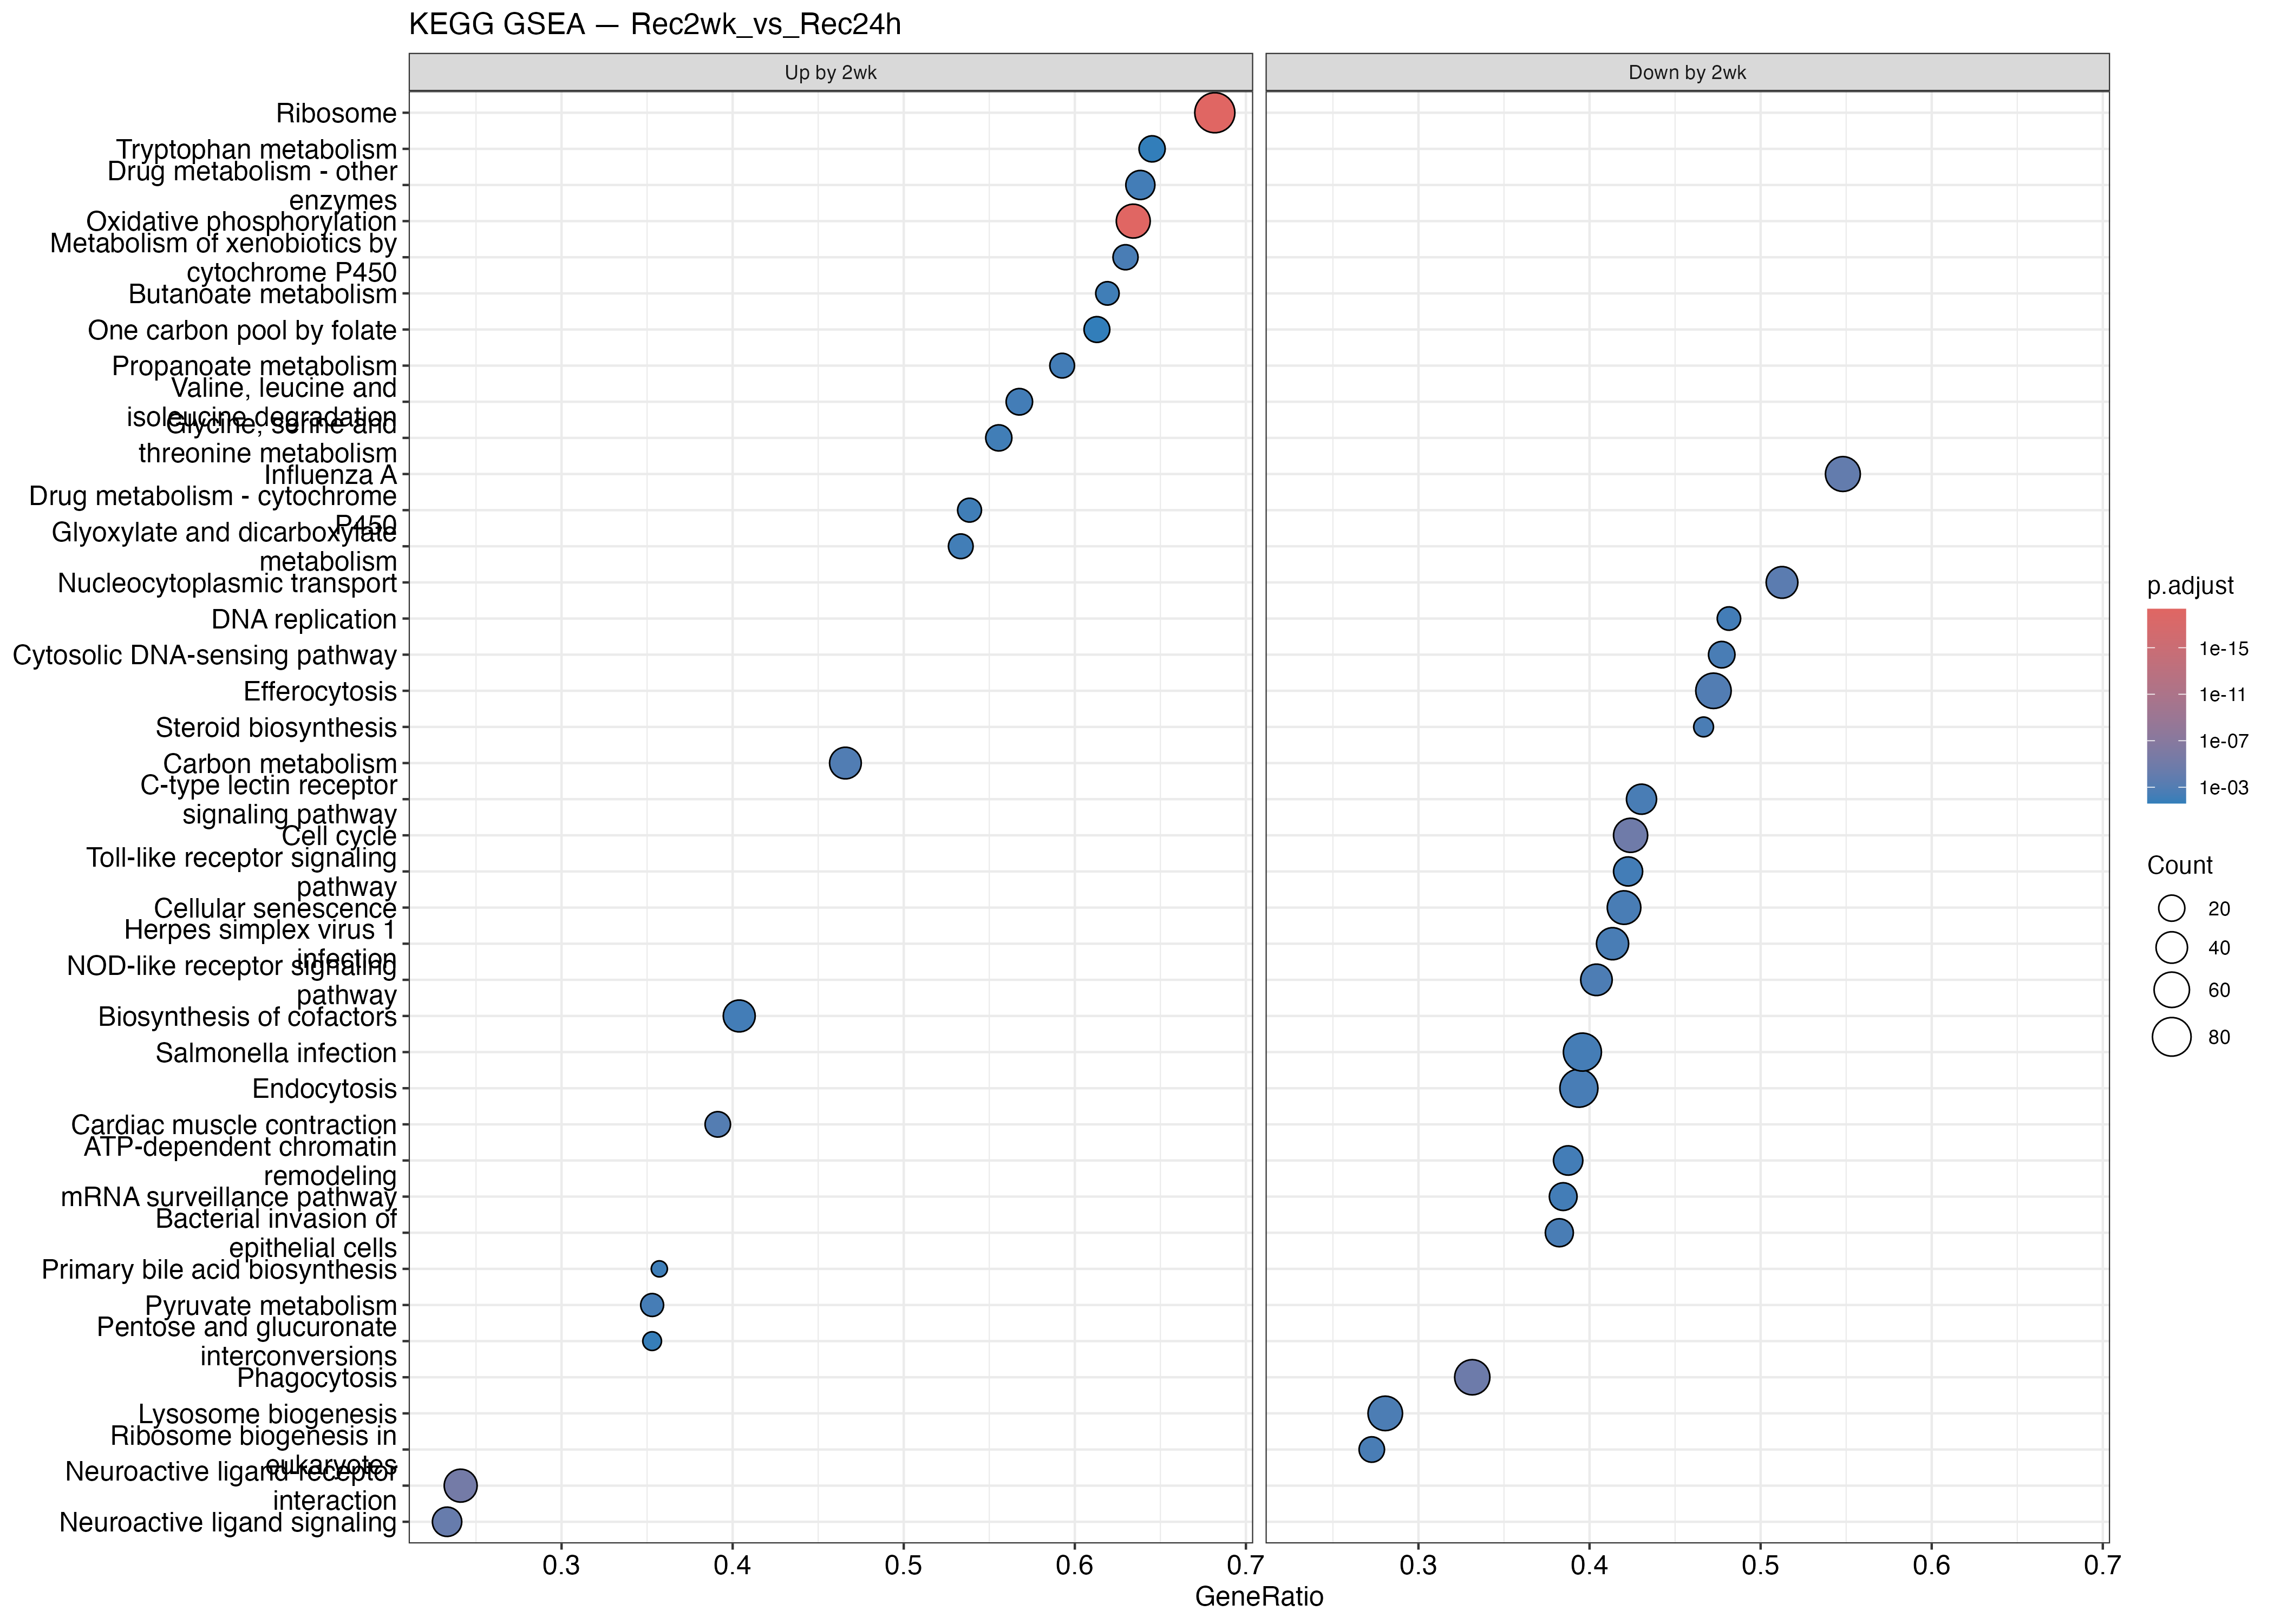

The table this chart was drawn from, first rows:
ID, Description, setSize, enrichmentScore, NES, pvalue, p.adjust, qvalue, rank, leading_edge, core_enrichment
tgu00190, Oxidative phosphorylation, 82, 0.7735, 2.896, 5.3491627051938e-21, 4.70726318057054e-19, 3.09688367142799e-19, 1577, tags=63%, list=11%, signal=57%, 100220589/100190740/100190275/100190504/…
tgu03010, Ribosome, 132, 0.6889, 2.776, 4.29891481598308e-21, 4.70726318057054e-19, 3.09688367142799e-19, 3115, tags=68%, list=21%, signal=54%, 100190168/105758807/100228467/100221096/…
tgu04080, Neuroactive ligand-receptor interaction, 195, 0.4546, 1.922, 8.65704992370941e-08, 5.07880262190952e-06, 3.34131751441416e-06, 1595, tags=24%, list=11%, signal=22%, 100232756/751775/751954/751779/778440/10…
tgu04110, Cell cycle, 125, -0.5184, -1.983, 2.9035679314878e-07, 1.27756988985463e-05, 8.4050650648331e-06, 2937, tags=42%, list=20%, signal=34%, 100218430/100229976/100223686/100190269/…
tgu04145, Phagocytosis, 178, -0.4683, -1.87, 5.05964936333285e-07, 1.78099657589316e-05, 1.17170827361392e-05, 2460, tags=33%, list=17%, signal=28%, 100221289/100226159/100229063/115492234/…
tgu04082, Neuroactive ligand signaling, 133, 0.4791, 1.927, 1.77742440123044e-06, 5.2137782436093e-05, 3.43011726553243e-05, 1454, tags=23%, list=10%, signal=21%, 100232756/100229066/751775/751954/751779…
tgu05164, Influenza A, 104, -0.5205, -1.925, 3.56850047051304e-06, 8.97222975443279e-05, 5.90278273317947e-05, 4124, tags=55%, list=28%, signal=40%, 100227980/100227395/100225998/100222705/…
tgu03013, Nucleocytoplasmic transport, 80, -0.5369, -1.9, 1.51618771645541e-05, 0.0003336, 0.0002194, 1900, tags=51%, list=13%, signal=45%, 100219351/100225998/100190232/100229792/…
tgu04260, Cardiac muscle contraction, 46, 0.5917, 2.007, 3.88239191260784e-05, 0.0007592, 0.0004995, 1620, tags=39%, list=11%, signal=35%, 100223119/100218328/100219261/100231893/…
tgu04148, Efferocytosis, 127, -0.4531, -1.734, 6.21689642402404e-05, 0.001094, 0.0007199, 4428, tags=47%, list=30%, signal=33%, 100220290/100222654/100219883/100225207/…
tgu01200, Carbon metabolism, 88, 0.4756, 1.818, 7.7758917765572e-05, 0.001244, 0.0008185, 3247, tags=47%, list=22%, signal=37%, 100227336/100221425/100231650/100217618/…
tgu04621, NOD-like receptor signaling pathway, 99, -0.4716, -1.73, 0.0001262, 0.001851, 0.001218, 3620, tags=40%, list=25%, signal=31%, 100219054/100220802/100226844/100227030/…
tgu04142, Lysosome biogenesis, 196, -0.3947, -1.595, 0.0001551, 0.0021, 0.001382, 2977, tags=28%, list=20%, signal=23%, 100228836/115495015/100231607/100219702/…
tgu00100, Steroid biosynthesis, 15, -0.7666, -1.954, 0.0002155, 0.002709, 0.001782, 488, tags=47%, list=3%, signal=45%, 100225604/100220976/100227302/100230558/…
tgu00980, Metabolism of xenobiotics by cytochrome …, 27, 0.6571, 1.97, 0.0002455, 0.002881, 0.001895, 2684, tags=63%, list=18%, signal=52%, 100226418/100232469/100190058/100222749/…
tgu04623, Cytosolic DNA-sensing pathway, 44, -0.5785, -1.853, 0.0002732, 0.002991, 0.001968, 3230, tags=48%, list=22%, signal=37%, 100218625/100231089/100223268/100225715/…
tgu04625, C-type lectin receptor signaling pathway, 79, -0.4822, -1.705, 0.0003059, 0.002991, 0.001968, 3617, tags=43%, list=25%, signal=33%, 100220802/100190399/100225544/100221185/…
tgu04218, Cellular senescence, 119, -0.4468, -1.692, 0.0002916, 0.002991, 0.001968, 3617, tags=42%, list=25%, signal=32%, 100220802/100190399/100225544/100224238/…
tgu05168, Herpes simplex virus 1 infection, 104, -0.4524, -1.673, 0.0003256, 0.003016, 0.001984, 3247, tags=41%, list=22%, signal=32%, 100227865/100218625/100221185/100218949/…
tgu03008, Ribosome biogenesis in eukaryotes, 66, -0.5254, -1.812, 0.0003569, 0.003059, 0.002012, 1614, tags=27%, list=11%, signal=24%, 100230741/100228585/100223488/100223062/…
tgu05100, Bacterial invasion of epithelial cells, 68, -0.5022, -1.743, 0.0003649, 0.003059, 0.002012, 2565, tags=38%, list=17%, signal=32%, 100222846/100222864/100230082/100217532/…
tgu04144, Endocytosis, 193, -0.3839, -1.551, 0.0004281, 0.003425, 0.002253, 4280, tags=39%, list=29%, signal=28%, 100229955/100226302/100218011/100224260/…
tgu00620, Pyruvate metabolism, 34, 0.5962, 1.884, 0.0005634, 0.004311, 0.002836, 2394, tags=35%, list=16%, signal=30%, 100219385/100221425/100217618/100190454/…
tgu05132, Salmonella infection, 192, -0.3876, -1.566, 0.0006511, 0.004775, 0.003141, 3755, tags=40%, list=26%, signal=30%, 100227941/100190713/100217633/100224021/…
tgu00983, Drug metabolism - other enzymes, 47, 0.536, 1.824, 0.0007621, 0.005365, 0.00353, 3473, tags=64%, list=24%, signal=49%, 100226418/115490547/100232469/100224766/…
tgu00640, Propanoate metabolism, 27, 0.6231, 1.868, 0.0009494, 0.005485, 0.003608, 3394, tags=59%, list=23%, signal=46%, 100227336/100229803/100190454/100219304/…
tgu03030, DNA replication, 27, -0.6249, -1.789, 0.0009376, 0.005485, 0.003608, 2641, tags=48%, list=18%, signal=40%, 100217495/100220552/100221195/100228796/…
tgu03015, mRNA surveillance pathway, 65, -0.5053, -1.739, 0.0009198, 0.005485, 0.003608, 3434, tags=38%, list=23%, signal=30%, 100224238/100220649/100220929/100232080/…
tgu04620, Toll-like receptor signaling pathway, 71, -0.4899, -1.699, 0.0008987, 0.005485, 0.003608, 3200, tags=42%, list=22%, signal=33%, 100221185/100218184/101233783/100220945/…
tgu03082, ATP-dependent chromatin remodeling, 80, -0.4712, -1.667, 0.0008341, 0.005485, 0.003608, 3126, tags=39%, list=21%, signal=31%, 100227932/100226065/100226440/101233594/…
tgu01240, Biosynthesis of cofactors, 104, 0.421, 1.635, 0.000966, 0.005485, 0.003608, 3618, tags=40%, list=25%, signal=31%, 100226418/100226180/100222327/100220803/…
tgu00280, Valine, leucine and isoleucine degradati…, 37, 0.5717, 1.844, 0.001056, 0.005806, 0.00382, 3614, tags=57%, list=25%, signal=43%, 100221425/100229803/100219304/100221014/…
tgu00630, Glyoxylate and dicarboxylate metabolism, 30, 0.6019, 1.846, 0.001146, 0.006112, 0.004021, 3311, tags=53%, list=23%, signal=41%, 100221425/100226063/100232769/100230972/…
tgu00260, Glycine, serine and threonine metabolism, 36, 0.5499, 1.764, 0.001305, 0.006755, 0.004444, 3328, tags=56%, list=23%, signal=43%, 100226063/100231507/100230972/100231195/…
tgu00982, Drug metabolism - cytochrome P450, 26, 0.6141, 1.837, 0.001444, 0.00726, 0.004776, 2480, tags=54%, list=17%, signal=45%, 100226418/100232469/100221249/100222749/…
tgu00650, Butanoate metabolism, 21, 0.657, 1.865, 0.001587, 0.007548, 0.004966, 3000, tags=62%, list=20%, signal=49%, 100221425/778447/100219304/778442/105759…
tgu04070, Phosphatidylinositol signaling system, 77, -0.4618, -1.624, 0.001583, 0.007548, 0.004966, 3205, tags=36%, list=22%, signal=29%, 100225656/100221185/100218810/100223091/…
tgu00120, Primary bile acid biosynthesis, 14, 0.7115, 1.844, 0.001998, 0.009253, 0.006088, 1826, tags=36%, list=12%, signal=31%, 100228769/100225999/100218387/100221970/…
tgu04210, Apoptosis, 106, -0.4247, -1.575, 0.002246, 0.01014, 0.006668, 3336, tags=35%, list=23%, signal=27%, 100190482/100230013/100221185/105760975/…
tgu04330, Notch signaling pathway, 47, -0.5128, -1.654, 0.002657, 0.01169, 0.007692, 4229, tags=62%, list=29%, signal=44%, 100219906/100227395/100227387/100229224/…
tgu04810, Regulation of actin cytoskeleton, 171, -0.3697, -1.475, 0.003271, 0.01404, 0.009239, 3617, tags=33%, list=25%, signal=25%, 100220802/100229694/100225544/100220372/…
tgu04622, RIG-I-like receptor signaling pathway, 48, -0.4901, -1.584, 0.003767, 0.01578, 0.01038, 3230, tags=42%, list=22%, signal=33%, 100218625/100218184/100227527/100225715/…
tgu04060, Cytokine-cytokine receptor interaction, 134, -0.3821, -1.478, 0.004259, 0.01743, 0.01147, 2699, tags=30%, list=18%, signal=25%, 100231712/100227014/100219851/100217694/…
tgu00040, Pentose and glucuronate interconversions, 17, 0.6567, 1.777, 0.004546, 0.01755, 0.01155, 1555, tags=35%, list=11%, signal=32%, 100223059/100226418/100231722/100218307/…
tgu04672, Intestinal immune network for IgA produc…, 22, -0.6065, -1.675, 0.004588, 0.01755, 0.01155, 3089, tags=59%, list=21%, signal=47%, 100220945/100231712/115492234/100225145/…
tgu00564, Glycerophospholipid metabolism, 75, -0.433, -1.515, 0.004433, 0.01755, 0.01155, 1976, tags=23%, list=13%, signal=20%, 100224838/100229553/100219372/100231657/…
tgu03440, Homologous recombination, 36, -0.5226, -1.615, 0.005105, 0.01912, 0.01258, 4351, tags=47%, list=30%, signal=33%, 100221313/100217494/100223085/100224506/…
tgu00670, One carbon pool by folate, 31, 0.5533, 1.714, 0.006365, 0.02334, 0.01536, 3161, tags=61%, list=22%, signal=48%, 100226063/100231507/100222200/100231195/…
tgu00380, Tryptophan metabolism, 31, 0.551, 1.707, 0.006633, 0.02382, 0.01567, 3614, tags=65%, list=25%, signal=49%, 100221425/100222753/100226180/100223564/…
tgu04814, Motor proteins, 126, -0.3795, -1.454, 0.007127, 0.02509, 0.0165, 3429, tags=37%, list=23%, signal=29%, 100227859/100231081/100230188/100229193/…
tgu04146, Peroxisome, 72, 0.4152, 1.515, 0.008119, 0.02802, 0.01843, 3252, tags=33%, list=22%, signal=26%, 101233363/100190347/100222110/100190330/…
tgu00480, Glutathione metabolism, 39, 0.4756, 1.555, 0.008803, 0.02979, 0.0196, 2480, tags=46%, list=17%, signal=38%, 100232469/100225543/100222749/100223269/…
tgu04530, Tight junction, 124, -0.3834, -1.463, 0.009151, 0.03039, 0.01999, 2581, tags=28%, list=18%, signal=23%, 100226051/100218287/100227478/100231257/…
tgu00250, Alanine, aspartate and glutamate metabol…, 30, 0.5352, 1.641, 0.01057, 0.03445, 0.02266, 2209, tags=40%, list=15%, signal=34%, 778447/100220341/778442/100225380/100222…
tgu00790, Folate biosynthesis, 24, 0.5636, 1.649, 0.01138, 0.0358, 0.02355, 1462, tags=33%, list=10%, signal=30%, 100229122/100231722/100190070/100218307/…
tgu04114, Oocyte meiosis, 83, -0.4136, -1.475, 0.01139, 0.0358, 0.02355, 3642, tags=40%, list=25%, signal=30%, 100229555/100220802/100229422/100190399/…
tgu00020, Citrate cycle (TCA cycle), 22, 0.5542, 1.597, 0.01301, 0.04018, 0.02644, 1996, tags=36%, list=14%, signal=31%, 100227336/100217618/100190674/100190484/…
tgu03430, Mismatch repair, 18, -0.6057, -1.617, 0.01422, 0.04314, 0.02838, 4585, tags=67%, list=31%, signal=46%, 100220355/100231971/100230617/100221313/…
tgu04012, ErbB signaling pathway, 70, -0.4186, -1.457, 0.01602, 0.04779, 0.03144, 1840, tags=30%, list=13%, signal=26%, 105760975/116807241/115491125/100222846/…
